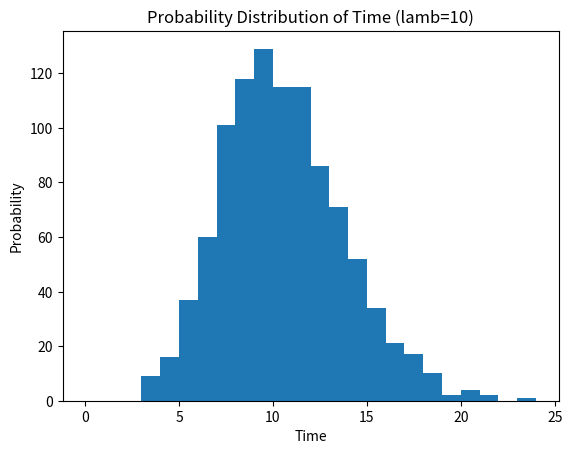

This chart was generated by the following Python code: (Note: this script raises an exception after producing the figure.)
import matplotlib as mpl
mpl.use('Agg')
import matplotlib.pyplot as plt
from matplotlib.backends.backend_pdf import PdfPages
import numpy as np
import scipy

# poisson function, parameter lamb is the fit parameter
def poisson(k, lamb):
    return (lamb**k/scipy.misc.factorial(k)) * np.exp(-lamb)

lamb = 10 # mean
s = np.random.poisson(lamb, 1000) # 1000 random number following poisson distribution

plt.xlabel('Time')
plt.ylabel('Probability')
plt.title('Probability Distribution of Time (lamb=%d)'%lamb)

count, bins, ignored = plt.hist(s, 24, range=[0,24], normed=True)
plt.grid(True)
plt.plot(bins, poisson(bins, lamb), linewidth=2, color='r')

pp = PdfPages('output/time.pdf')
plt.savefig(pp, format='pdf')
pp.savefig()
pp.close()

#============ Action probability distribution	
lamb = 1 # mean
s = np.random.poisson(lamb, 1000) # 1000 random number following poisson distribution

plt.clf()
plt.xlabel('Action')
plt.ylabel('Probability')
plt.title('Probability Distribution of Action (lamb=%d)'%lamb)

count, bins, ignored = plt.hist(s, 5, range=[0,5], normed=True)
plt.grid(True)
plt.plot(bins, poisson(bins, lamb), linewidth=2, color='r')

pp = PdfPages('output/action.pdf')
plt.savefig(pp, format='pdf')
pp.savefig()
pp.close()

#============ Location probability distribution	
lamb = 7 # mean
s = np.random.poisson(lamb, 1000) # 1000 random number following poisson distribution

plt.clf()
plt.xlabel('Location')
plt.ylabel('Probability')
plt.title('Probability Distribution of Location (lamb=%d)'%lamb)

count, bins, ignored = plt.hist(s, 15, range=[0,15], normed=True)
plt.grid(True)
plt.plot(bins, poisson(bins, lamb), linewidth=2, color='r')

pp = PdfPages('output/location.pdf')
plt.savefig(pp, format='pdf')
pp.savefig()
pp.close()
